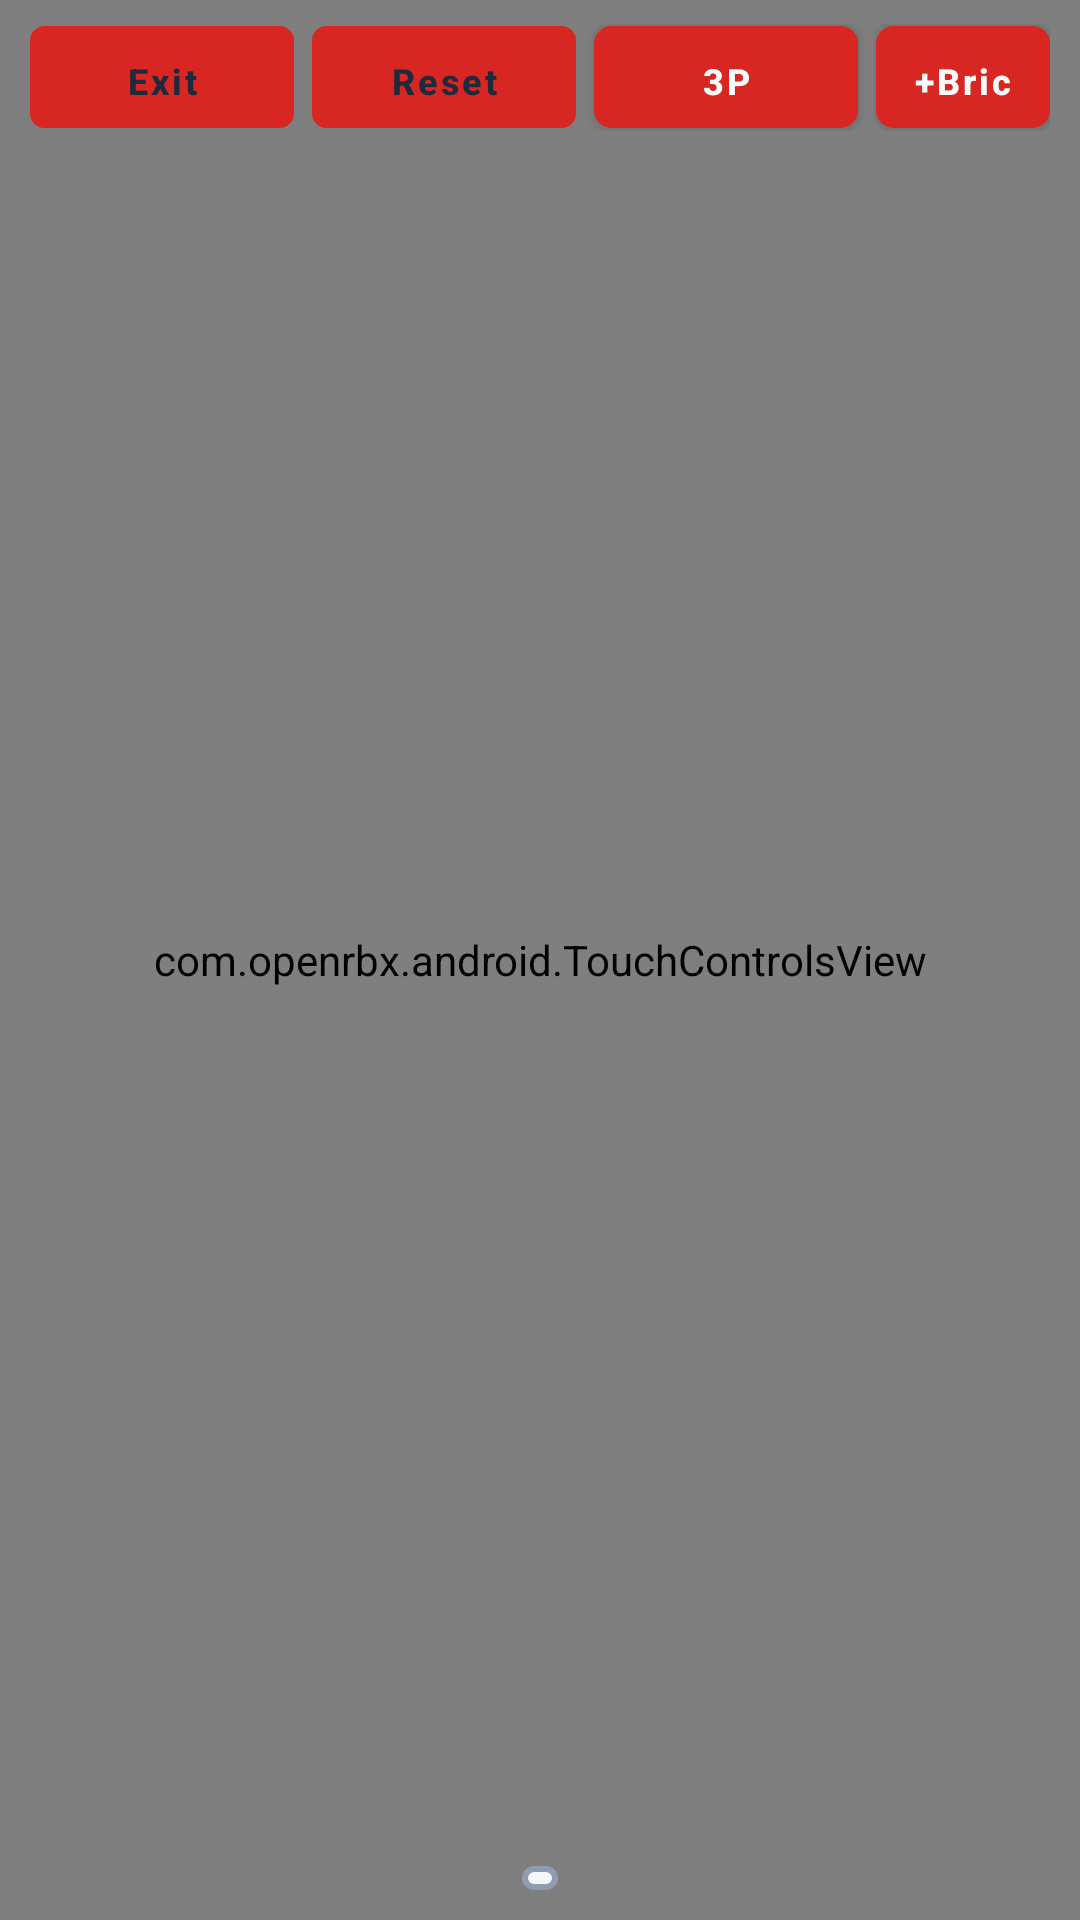

Produce the Android XML layout that renders to this screen, including the resource entries it uses.
<!-- AndroidManifest.xml: activity theme Theme.OpenRBX.Fullscreen -->
<!-- res/layout/activity_game.xml -->
<?xml version="1.0" encoding="utf-8"?>
<FrameLayout xmlns:android="http://schemas.android.com/apk/res/android"
    android:layout_width="match_parent"
    android:layout_height="match_parent"
    android:background="#000000">

    <SurfaceView
        android:id="@+id/gameSurfaceView"
        android:layout_width="match_parent"
        android:layout_height="match_parent" />

    <com.openrbx.android.TouchControlsView
        android:id="@+id/touchControlsView"
        android:layout_width="match_parent"
        android:layout_height="match_parent" />

    
    <LinearLayout
        android:layout_width="match_parent"
        android:layout_height="wrap_content"
        android:layout_gravity="top"
        android:orientation="horizontal"
        android:gravity="center_vertical"
        android:paddingHorizontal="10dp"
        android:paddingVertical="8dp">

        <Button
            android:id="@+id/btnLeave"
            android:layout_width="wrap_content"
            android:layout_height="34dp"
            android:text="@string/leave_game"
            android:textAllCaps="false"
            android:textStyle="bold"
            android:textColor="#1F2B3D"
            android:textSize="12sp"
            android:background="@drawable/bg_retro_2007_slot"
            android:paddingHorizontal="10dp" />

        <Button
            android:id="@+id/btnRespawn"
            android:layout_width="wrap_content"
            android:layout_height="34dp"
            android:layout_marginStart="6dp"
            android:text="@string/respawn"
            android:textAllCaps="false"
            android:textStyle="bold"
            android:textColor="#1F2B3D"
            android:textSize="12sp"
            android:background="@drawable/bg_retro_2007_slot"
            android:paddingHorizontal="10dp" />

        <Button
            android:id="@+id/btnCameraMode"
            android:layout_width="wrap_content"
            android:layout_height="34dp"
            android:layout_marginStart="6dp"
            android:text="3P"
            android:textAllCaps="false"
            android:textStyle="bold"
            android:textColor="#FFFFFF"
            android:textSize="12sp"
            android:background="@drawable/bg_retro_2007_button"
            android:paddingHorizontal="10dp" />

        <Button
            android:id="@+id/btnSpawnBrick"
            android:layout_width="wrap_content"
            android:layout_height="34dp"
            android:layout_marginStart="6dp"
            android:text="+Brick"
            android:textAllCaps="false"
            android:textStyle="bold"
            android:textColor="#FFFFFF"
            android:textSize="12sp"
            android:background="@drawable/bg_retro_2007_button"
            android:paddingHorizontal="10dp" />

        <Button
            android:id="@+id/btnToggleModernPanel"
            android:layout_width="wrap_content"
            android:layout_height="34dp"
            android:layout_marginStart="6dp"
            android:text="FX &amp; Lua"
            android:textAllCaps="false"
            android:textStyle="bold"
            android:textColor="#FFFFFF"
            android:textSize="12sp"
            android:background="@drawable/bg_hud_pill"
            android:paddingHorizontal="10dp" />

        <View
            android:layout_width="0dp"
            android:layout_height="1dp"
            android:layout_weight="1" />

        
        <LinearLayout
            android:layout_width="wrap_content"
            android:layout_height="wrap_content"
            android:orientation="vertical"
            android:background="@drawable/bg_hud_pill"
            android:paddingHorizontal="10dp"
            android:paddingVertical="5dp">

            <TextView
                android:id="@+id/tvStats"
                android:layout_width="wrap_content"
                android:layout_height="wrap_content"
                android:text="60 FPS • 14:00"
                android:textColor="#DCE6F5"
                android:textSize="10sp"
                android:textStyle="bold"
                android:layout_marginBottom="3dp" />

            <ProgressBar
                android:id="@+id/healthBar"
                style="?android:attr/progressBarStyleHorizontal"
                android:layout_width="115dp"
                android:layout_height="9dp"
                android:max="100"
                android:progress="100"
                android:progressTint="#45D65A"
                android:progressBackgroundTint="#4A1A1A" />
        </LinearLayout>
    </LinearLayout>

    
    <LinearLayout
        android:id="@+id/modernPanel"
        android:layout_width="320dp"
        android:layout_height="wrap_content"
        android:layout_gravity="top|start"
        android:layout_marginTop="52dp"
        android:layout_marginStart="10dp"
        android:orientation="vertical"
        android:background="@drawable/bg_hud_pill"
        android:padding="12dp"
        android:visibility="gone">

        <TextView
            android:layout_width="wrap_content"
            android:layout_height="wrap_content"
            android:text="Visual Style"
            android:textColor="#FFFFFF"
            android:textStyle="bold"
            android:textSize="12sp"
            android:layout_marginBottom="6dp" />

        <LinearLayout
            android:layout_width="match_parent"
            android:layout_height="wrap_content"
            android:orientation="horizontal"
            android:layout_marginBottom="10dp">

            <Button
                android:id="@+id/btnStyle2007"
                android:layout_width="0dp"
                android:layout_height="32dp"
                android:layout_weight="1"
                android:layout_marginEnd="4dp"
                android:text="2007 Crisp"
                android:textAllCaps="false"
                android:textSize="11sp"
                android:textColor="#FFFFFF"
                android:background="@drawable/bg_retro_2007_button" />

            <Button
                android:id="@+id/btnStyleModern"
                android:layout_width="0dp"
                android:layout_height="32dp"
                android:layout_weight="1"
                android:layout_marginEnd="4dp"
                android:text="Modern Air"
                android:textAllCaps="false"
                android:textSize="11sp"
                android:textColor="#1F2B3D"
                android:background="@drawable/bg_retro_2007_slot" />

            <Button
                android:id="@+id/btnStyleTwilight"
                android:layout_width="0dp"
                android:layout_height="32dp"
                android:layout_weight="1"
                android:text="Dusk"
                android:textAllCaps="false"
                android:textSize="11sp"
                android:textColor="#1F2B3D"
                android:background="@drawable/bg_retro_2007_slot" />
        </LinearLayout>

        <TextView
            android:id="@+id/tvTimeOfDay"
            android:layout_width="wrap_content"
            android:layout_height="wrap_content"
            android:text="Sun Time: 14:00"
            android:textColor="#FFFFFF"
            android:textStyle="bold"
            android:textSize="12sp" />

        <SeekBar
            android:id="@+id/seekTimeOfDay"
            android:layout_width="match_parent"
            android:layout_height="wrap_content"
            android:max="23"
            android:progress="14"
            android:layout_marginBottom="10dp" />

        <LinearLayout
            android:layout_width="match_parent"
            android:layout_height="wrap_content"
            android:orientation="horizontal"
            android:gravity="center_vertical">

            <EditText
                android:id="@+id/etLuaCommand"
                android:layout_width="0dp"
                android:layout_height="36dp"
                android:layout_weight="1"
                android:hint="@string/lua_cmd_hint"
                android:textColor="#FFFFFF"
                android:textColorHint="#8FA3BF"
                android:textSize="12sp"
                android:background="#223045"
                android:paddingHorizontal="8dp"
                android:singleLine="true" />

            <Button
                android:id="@+id/btnRunLua"
                android:layout_width="wrap_content"
                android:layout_height="36dp"
                android:layout_marginStart="6dp"
                android:text="@string/run_lua"
                android:textAllCaps="false"
                android:textColor="#FFFFFF"
                android:background="@drawable/bg_retro_2007_button" />
        </LinearLayout>
    </LinearLayout>

    
    <HorizontalScrollView
        android:layout_width="wrap_content"
        android:layout_height="wrap_content"
        android:layout_gravity="bottom|center_horizontal"
        android:layout_marginBottom="10dp"
        android:scrollbars="none">

        <LinearLayout
            android:id="@+id/backpackBar"
            android:layout_width="wrap_content"
            android:layout_height="wrap_content"
            android:orientation="horizontal"
            android:background="@drawable/bg_retro_2007_panel"
            android:paddingHorizontal="6dp"
            android:paddingVertical="4dp" />
    </HorizontalScrollView>
</FrameLayout>
<!-- resources referenced by this layout -->
<resources>
  <!-- drawable bg_hud_pill (drawable) -->
  <?xml version="1.0" encoding="utf-8"?>
  <shape xmlns:android="http://schemas.android.com/apk/res/android">
      <solid android:color="#D9151C28" />
      <stroke android:width="1dp" android:color="#40FFFFFF" />
      <corners android:radius="10dp" />
  </shape>
  <!-- drawable bg_retro_2007_button (drawable) -->
  <?xml version="1.0" encoding="utf-8"?>
  <shape xmlns:android="http://schemas.android.com/apk/res/android">
      <gradient
          android:angle="270"
          android:startColor="#3C75C4"
          android:endColor="#214B8C" />
      <stroke android:width="1.5dp" android:color="#163566" />
      <corners android:radius="5dp" />
  </shape>
  <!-- drawable bg_retro_2007_panel (drawable) -->
  <?xml version="1.0" encoding="utf-8"?>
  <shape xmlns:android="http://schemas.android.com/apk/res/android">
      <solid android:color="#F4F6F9" />
      <stroke android:width="2dp" android:color="#8F9BB0" />
      <corners android:radius="6dp" />
  </shape>
  <!-- drawable bg_retro_2007_slot (drawable) -->
  <?xml version="1.0" encoding="utf-8"?>
  <shape xmlns:android="http://schemas.android.com/apk/res/android">
      <gradient
          android:angle="270"
          android:startColor="#D8DCE3"
          android:endColor="#AEB5C2" />
      <stroke android:width="1.5dp" android:color="#616A78" />
      <corners android:radius="4dp" />
  </shape>
  <string name="leave_game">Exit</string>
  <string name="lua_cmd_hint">Run Lua (e.g. game.Workspace.Base.BrickColor = BrickColor.new(21))</string>
  <string name="respawn">Reset</string>
  <string name="run_lua">Exec</string>
  <style name="Theme.OpenRBX.Fullscreen" parent="Theme.OpenRBX">
          <item name="android:windowFullscreen">true</item>
          <item name="android:windowBackground">#000000</item>
      </style>
  <style name="Theme.OpenRBX" parent="Theme.MaterialComponents.DayNight.NoActionBar">
          <item name="colorPrimary">#D82722</item>
          <item name="colorPrimaryVariant">#A61B17</item>
          <item name="colorOnPrimary">#FFFFFF</item>
          <item name="colorSecondary">#29569B</item>
          <item name="colorOnSecondary">#FFFFFF</item>
          <item name="android:windowBackground">#DCE2EC</item>
          <item name="android:statusBarColor">#A61B17</item>
          <item name="android:navigationBarColor">#101622</item>
      </style>
</resources>
